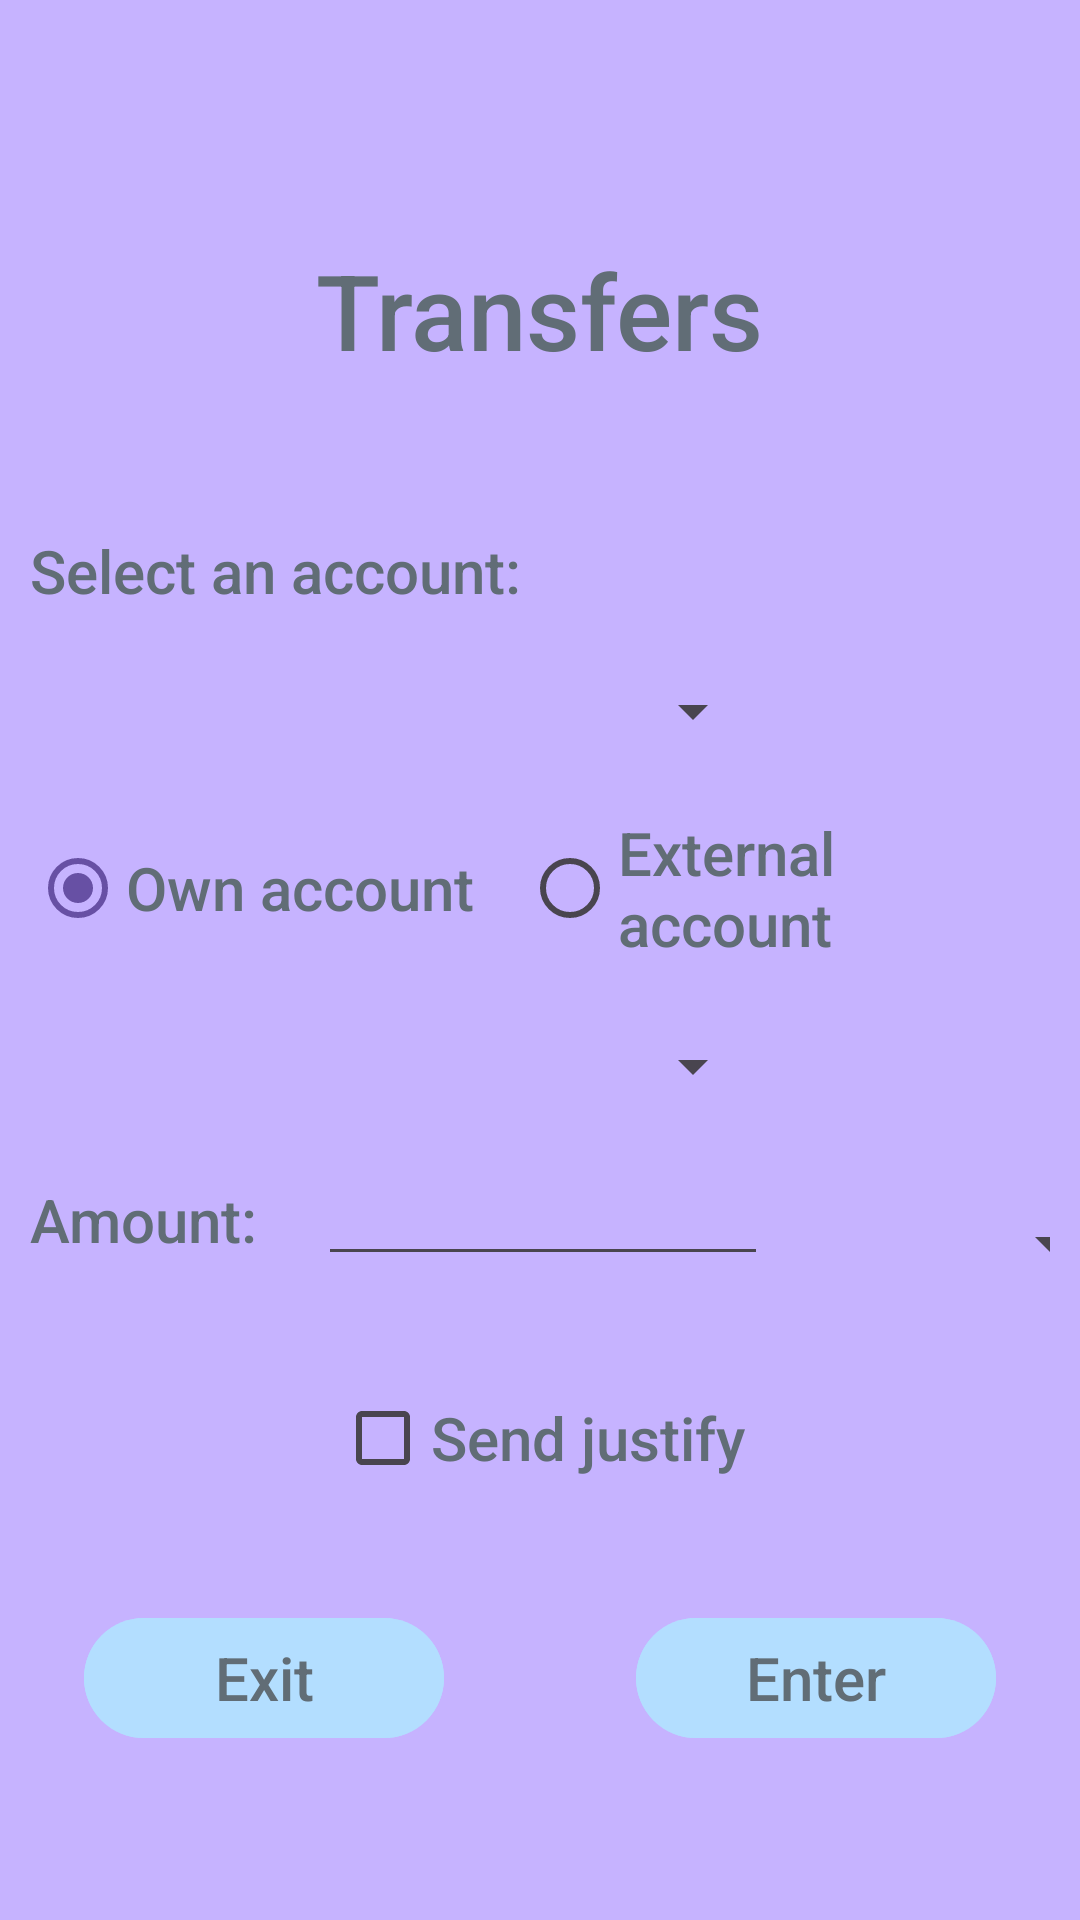

This screen was rendered from an Android layout file. Write that file and the resources it references.
<!-- AndroidManifest.xml: application theme Theme.Banco_Sisaov -->
<!-- res/layout/activity_transferencia.xml -->
<?xml version="1.0" encoding="utf-8"?>
<androidx.constraintlayout.widget.ConstraintLayout xmlns:android="http://schemas.android.com/apk/res/android"
    xmlns:app="http://schemas.android.com/apk/res-auto"
    xmlns:tools="http://schemas.android.com/tools"
    android:id="@+id/transferencia"
    android:layout_width="match_parent"
    android:layout_height="match_parent"
    tools:context=".TransferenciaActivity"
    style="@style/MiEstilo.fondo">

    <com.google.android.material.textview.MaterialTextView
        android:id="@+id/titulo"
        android:layout_width="wrap_content"
        android:layout_height="wrap_content"
        app:layout_constraintStart_toStartOf="parent"
        app:layout_constraintEnd_toEndOf="parent"
        app:layout_constraintTop_toTopOf="parent"
        android:text="@string/transferencia"
        style="@style/MiEstilo.textos.titulos"/>

    <LinearLayout
        android:layout_width="match_parent"
        android:layout_height="wrap_content"
        android:orientation="vertical"
        android:layout_marginTop="@dimen/margin_alTitulo"
        android:layout_marginHorizontal="@dimen/margin_inner_CardView"
        app:layout_constraintTop_toBottomOf="@id/titulo"
        app:layout_constraintStart_toStartOf="parent"
        app:layout_constraintEnd_toEndOf="parent">

        <com.google.android.material.textview.MaterialTextView
            android:id="@+id/lbl_cuenta"
            android:layout_width="wrap_content"
            android:layout_height="wrap_content"
            android:text="@string/select_an_account"
            style="@style/MiEstilo.textos"/>

        <Spinner
            android:id="@+id/sCuentasOrigen"
            android:layout_width="150dp"
            android:layout_height="35dp"
            android:layout_gravity="center"
            android:layout_marginTop="@dimen/common_pading_min"/>

        <RadioGroup
            android:id="@+id/rbGroup"
            android:layout_width="match_parent"
            android:layout_height="wrap_content"
            android:orientation="horizontal"
            android:gravity="center"
            android:layout_marginTop="@dimen/common_pading_min">
            <RadioButton
                android:id="@+id/rbOption1"
                android:layout_width="wrap_content"
                android:layout_height="wrap_content"
                android:text="@string/cuenta_propia"
                style="@style/MiEstilo.textos"
                android:checked="true"
                android:layout_marginEnd="@dimen/common_pading_min"/>
            <RadioButton
                android:id="@+id/rbOption2"
                android:layout_width="wrap_content"
                android:layout_height="wrap_content"
                android:text="@string/cuenta_ajena"
                style="@style/MiEstilo.textos" />
        </RadioGroup>

        <androidx.constraintlayout.widget.ConstraintLayout
            android:layout_width="match_parent"
            android:layout_height="wrap_content"
            android:layout_marginTop="@dimen/common_pading_min">
            <Spinner
                android:id="@+id/sCuentasDestino"
                android:layout_width="150dp"
                android:layout_height="35dp"
                app:layout_constraintStart_toStartOf="parent"
                app:layout_constraintTop_toTopOf="parent"
                app:layout_constraintEnd_toEndOf="parent"
                app:layout_constraintBottom_toBottomOf="parent"/>

            <com.google.android.material.textfield.TextInputEditText
                android:id="@+id/tiet_numCuenta"
                android:layout_width="match_parent"
                android:layout_height="match_parent"
                android:textAlignment="center"
                style="@style/MiEstilo.textoEditableEscrito"
                android:hint="@string/escribe_el_num_cuenta_ajena"
                app:layout_constraintTop_toTopOf="parent"
                app:layout_constraintStart_toStartOf="parent"
                app:layout_constraintEnd_toEndOf="parent"
                app:layout_constraintBottom_toBottomOf="parent"
                android:visibility="invisible"
                android:inputType="number"/>
        </androidx.constraintlayout.widget.ConstraintLayout>

        <LinearLayout
            android:layout_width="match_parent"
            android:layout_height="wrap_content"
            android:orientation="horizontal"
            android:layout_marginTop="@dimen/common_pading_min">

            <com.google.android.material.textview.MaterialTextView
                android:layout_width="wrap_content"
                android:layout_height="wrap_content"
                android:text="@string/cantidad"
                style="@style/MiEstilo.textos"/>

            <com.google.android.material.textfield.TextInputEditText
                android:id="@+id/tiet_cantidad"
                android:layout_width="150dp"
                android:layout_height="wrap_content"
                android:layout_marginHorizontal="20dp"
                style="@style/MiEstilo.textoEditableEscrito"
                android:inputType="number"/>

            <Spinner
                android:id="@+id/smoneda"
                android:layout_width="98dp"
                android:layout_height="50dp"
                android:textAlignment="center"/>
        </LinearLayout>

        <com.google.android.material.checkbox.MaterialCheckBox
            android:id="@+id/cbJustificante"
            android:layout_width="wrap_content"
            android:layout_height="wrap_content"
            android:layout_gravity="center"
            style="@style/MiEstilo.textos"
            android:text="@string/enviar_justificante"
            android:layout_marginTop="@dimen/common_pading_min"/>

        <LinearLayout
            android:layout_width="match_parent"
            android:layout_height="wrap_content"
            android:orientation="horizontal"
            android:gravity="center"
            android:layout_marginTop="32dp">

            <com.google.android.material.button.MaterialButton
                android:id="@+id/bt_Cancel"
                android:layout_width="120dp"
                android:layout_marginEnd="64dp"
                android:layout_height="wrap_content"
                style="@style/MiEstilo.botones"
                android:text="@string/txt_button_exit"/>

            <com.google.android.material.button.MaterialButton
                android:id="@+id/bt_Enviar"
                android:layout_width="120dp"
                android:layout_height="wrap_content"
                style="@style/MiEstilo.botones"
                android:text="@string/txt_button_enter" />
        </LinearLayout>
    </LinearLayout>

    <androidx.constraintlayout.widget.Guideline
        android:layout_width="wrap_content"
        android:layout_height="wrap_content"
        android:orientation="horizontal"
        app:layout_constraintGuide_percent="0.8" />
</androidx.constraintlayout.widget.ConstraintLayout>
<!-- resources referenced by this layout -->
<resources>
  <dimen name="common_pading_min">16dp</dimen>
  <dimen name="margin_alTitulo">50dp</dimen>
  <dimen name="margin_inner_CardView">10dp</dimen>
  <string name="cantidad">Amount:</string>
  <string name="cuenta_ajena">External account</string>
  <string name="cuenta_propia">Own account</string>
  <string name="enviar_justificante">Send justify</string>
  <string name="escribe_el_num_cuenta_ajena">Write an external account number</string>
  <string name="select_an_account">Select an account:</string>
  <string name="transferencia">Transfers</string>
  <string name="txt_button_enter">Enter</string>
  <string name="txt_button_exit">Exit</string>
  <style name="MiEstilo.botones">
          <item name="fontFamily">sans-serif-medium</item>
          <item name="android:textSize">@dimen/textSize_botones</item>
          <item name="android:textColor">@color/grisLetras</item>
          <item name="android:backgroundTint">@color/blueCenizo</item>
      </style>
  <style name="MiEstilo.fondo">
          <item name="android:layout_width">match_parent</item>
          <item name="android:layout_height">match_parent</item>
          <item name="android:background">@color/lila</item>
          <item name="android:focusable">true</item>
          <item name="android:clickable">true</item>
      </style>
  <style name="MiEstilo.textoEditableEscrito">
          <item name="android:textColor">@color/grisLetras</item>
          <item name="fontFamily">sans-serif-medium</item>
      </style>
  <style name="MiEstilo.textos">
          <item name="fontFamily">sans-serif-medium</item>
          <item name="android:textColor">@color/grisLetras</item>
          <item name="android:textSize">@dimen/textSize_botones</item>
      </style>
  <style name="MiEstilo.textos.titulos">
          <item name="android:textSize">@dimen/textSize_Title</item>
          <item name="android:layout_marginTop">80dp</item>
      </style>
  <style name="Theme.Banco_Sisaov" parent="Base.Theme.Banco_Sisaov" />
  <dimen name="textSize_botones">20sp</dimen>
  <color name="grisLetras">#FF616D76</color>
  <color name="blueCenizo">#FFB3DEFF</color>
  <color name="lila">#C6B3FF</color>
  <dimen name="textSize_Title">35sp</dimen>
  <style name="Base.Theme.Banco_Sisaov" parent="Theme.Material3.DayNight.NoActionBar">
          
          
      </style>
</resources>
